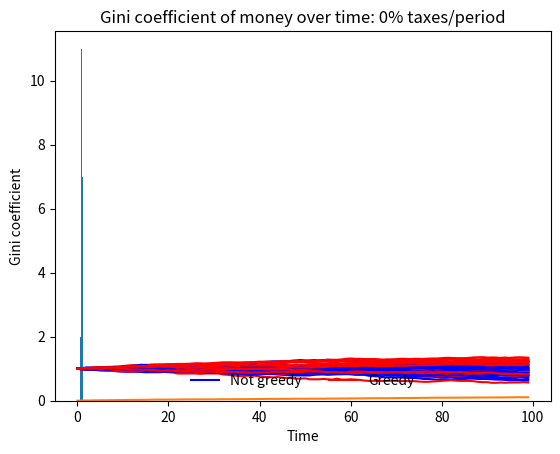

This chart was generated by the following Python code:
"""
Implementation of the Axelrod model of cultural convergence and polarisation
AXELROD R (1997) The dissemination of culture - A model with local convergence and global polarization. 
    Journal of Conflict Resolution 41(2), pp. 203-226.]
"""

# Import libraries
import numpy as np
import random as rd
import matplotlib.pyplot as plt

# Parameters
PROB_SHIFT = 0.1 # additional winning probability for the agent with more money
MONEY_GAMBLE_SHARE = 0.004 # play in a game for this share of total money in the economy (relates to total money for normalization)
MONEY_GAMBLE_FIXED = 0.01 # fixed money gamble parameter, alternative to MONEY_GAMBLE_SHARE
TAX_RATE = 0 # flat tax on wealth (share of wealth between 0 and 1), redistributed lump-sum every iteration

# Variables for different versions of the model
FIXED_GAMBLE = 1 # 1: agents play for a fixed amount of money via MONEY_GAMBLE_FIXED, 0: play for share of total money via MONEY_GAMBLE_SHARE
ALLOW_DEBT = 0 # 1: allow debt (agents can have negative money and continue playing when they run out of money), 0: agents stop playing when they run out of money
START_WEALTH_DISTRIBUTION = 4 # 1: everyone gets 2/7, 2: random draw from uniform(0,4/7), 3: random draw from beta(2,5): replicates realistic wealth distribution between 0 and 1 (expected value is 2/7); 4: everyone gets 1. Expected value of 2/7 in scenarios 1-3 normalizes the expected wealth agents start with to align with the expected value from scenario 3
GREEDINESS_DISTRIBUTION = 4 # 1: everyone gets 0.5, 2: random draw from uniform(0,1), 3: random draw from beta(5,5): some agents are very greedy and some not at all (expected value is 0.5); 4: half is 0.6, other half is 0.4

# Variables related to computation
N_AGENTS = 50 # number of agents
N_ITER = 100 # number of iterations
N_SIM = 1 # number of model simulations

# Define the model and the agents as classes
class Agent():
    "Agents to populate the model"
    
    def __init__(self):
        if GREEDINESS_DISTRIBUTION == 1:
            self.greediness = 0.5
        elif GREEDINESS_DISTRIBUTION == 2:
            self.greediness = rd.uniform(0, 1)
        elif GREEDINESS_DISTRIBUTION == 3:
            self.greediness = rd.betavariate(5, 5)
        elif GREEDINESS_DISTRIBUTION == 4:
            self.greediness = 0.6 if rd.random() < 0.5 else 0.4
            
        if START_WEALTH_DISTRIBUTION == 1:
            self.money = 2/7
        elif START_WEALTH_DISTRIBUTION == 2:
            self.money = rd.uniform(0, 4/7)
        elif START_WEALTH_DISTRIBUTION == 3:
            self.money = rd.betavariate(2, 5)
        elif START_WEALTH_DISTRIBUTION == 4:
            self.money = 1

    def game(self, MONEY_GAMBLE, target, model):
        interaction_probability = self.greediness

        if ALLOW_DEBT == 0:
            if self.money <= 0 or model.agents[target].money <= 0:
                interaction_probability = 0

        if self.money > model.agents[target].money:
            win_probability = 0.5 + PROB_SHIFT
        elif self.money == model.agents[target].money:
            win_probability = 0.5
        elif self.money < model.agents[target].money:
            win_probability = 0.5 - PROB_SHIFT

        if rd.uniform(0, 1) < interaction_probability:
            if rd.uniform(0, 1) < win_probability:    
                model.agents[target].money = model.agents[target].money - MONEY_GAMBLE
                self.money = self.money + MONEY_GAMBLE
            else: 
                model.agents[target].money = model.agents[target].money + MONEY_GAMBLE
                self.money = self.money - MONEY_GAMBLE

class Axelrod():
    "This is the model"
    
    def __init__(self):
        self.agents = [Agent() for i in range(N_AGENTS)]
        self.results = {}
        self.results['money'] = {i: [] for i in range(N_AGENTS)}
        self.results['greediness'] = {i: [] for i in range(N_AGENTS)}
    
    def tick(self):
        "Runs a single cycle of the simulation: each agent plays once"
        for i in range(N_AGENTS):    
            try:
                active = list(enumerate(self.agents))[i]
                passive = rd.choice(list(enumerate(self.agents)))
                while active[0] == passive[0]: # [0] gives index, [1] gives agent object
                    passive = rd.choice(list(enumerate(self.agents))) 
                
                # money gamble game
                if FIXED_GAMBLE == 1:
                    active[1].game(MONEY_GAMBLE_FIXED, passive[0], self)
                elif FIXED_GAMBLE == 0:
                    active[1].game(MONEY_GAMBLE_SHARE * sum([self.agents[i].money for i in range(N_AGENTS)]), passive[0], self)
                
                # taxation
                for i in range(N_AGENTS): 
                   total_wealth = sum([self.agents[i].money for i in range(N_AGENTS)])
                   self.agents[i].money = (1-TAX_RATE) * self.agents[i].money + (TAX_RATE * total_wealth / (N_AGENTS))
            except IndexError:
               self.tick()
    
    def run_sim(self):
        for i in range (N_AGENTS):
            self.results['greediness'][i].append(self.agents[i].greediness)
       
        for r in range(N_ITER):
            for i in range (N_AGENTS):
                self.results['money'][i].append(self.agents[i].money)
            self.tick()

            if r == N_ITER:
                for i in range (N_AGENTS):
                    self.results['money'][i] = {}
                    self.results['money'][i].append(self.agents[i].money)

if __name__ == "__main__":
    results_sim = {i: [] for i in range(N_SIM)}
    for s in range(N_SIM):
        model = Axelrod()
        model.run_sim()
        results_sim[s].append(model.results)

def plot_money_evolve(results_sim, n_run):
    count_greedy = 0
    count_not_greedy = 0
    for i in range(N_AGENTS):
        if results_sim[n_run][0]['greediness'][i][0] > 0.5:
            if count_greedy == 0:
                plt.plot(results_sim[n_run][0]['money'][i], 'r', label = 'Greedy')
                count_greedy += 1
            else:
                plt.plot(results_sim[n_run][0]['money'][i], 'r')
        else:
            if count_not_greedy == 0:
                plt.plot(results_sim[n_run][0]['money'][i], 'b', label = 'Not greedy')
                count_not_greedy += 1
            else: 
                plt.plot(results_sim[n_run][0]['money'][i], 'b')
    plt.title('Evolution of money over time: ' + str(100*TAX_RATE) + '% taxes/period')
    plt.xlabel('Time')
    plt.ylabel('Money')
    plt.legend(framealpha=1, frameon=False, loc='lower center', ncol=2)
    plt.show()
plot_money_evolve(results_sim, 0) # plot money evolution for the first model run

def show_histogram(results_sim, state, n_run):
    distribution = []
    for i in range (N_AGENTS):
        distribution.append(results_sim[n_run][0]['money'][i][state])
    plt.hist(distribution)
    plt.title('Money distribution after ' + str(N_ITER) + ' periods')
    plt.xlabel('Money')
    plt.ylabel('No. agents')
    plt.show()
show_histogram(results_sim, N_ITER-1, 0) # plot final money distribution for the first model run

def gini(x):
    total = 0
    for i, xi in enumerate(x[:-1], 1):
        total += np.sum(np.abs(xi - x[i:]))
    return total / (len(x)**2 * np.mean(x))

def plot_gini_evolve(results_sim, n_run):
    money_distribution = np.zeros((N_AGENTS, N_ITER))
    for i in range(N_AGENTS):
        money_distribution[i] = results_sim[n_run][0]['money'][i]
    n_features, n_timepoints = money_distribution.shape
    gini_index = np.zeros(n_timepoints)
    for t in range(n_timepoints):
        gini_index[t] = gini(money_distribution[:,t])
    plt.plot(gini_index)
    plt.title('Gini coefficient of money over time: ' + str(100*TAX_RATE) + '% taxes/period')
    plt.xlabel('Time')
    plt.ylabel('Gini coefficient')    
    plt.show()
plot_gini_evolve(results_sim, 0) # plot gini evolution for the first model run